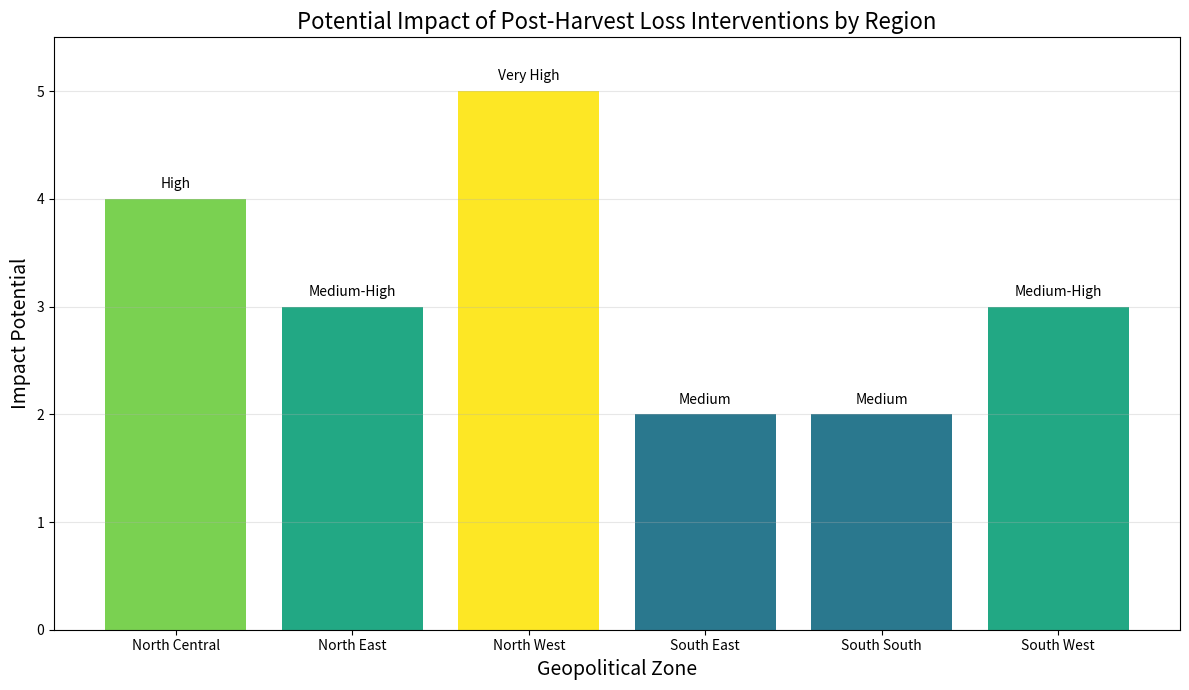
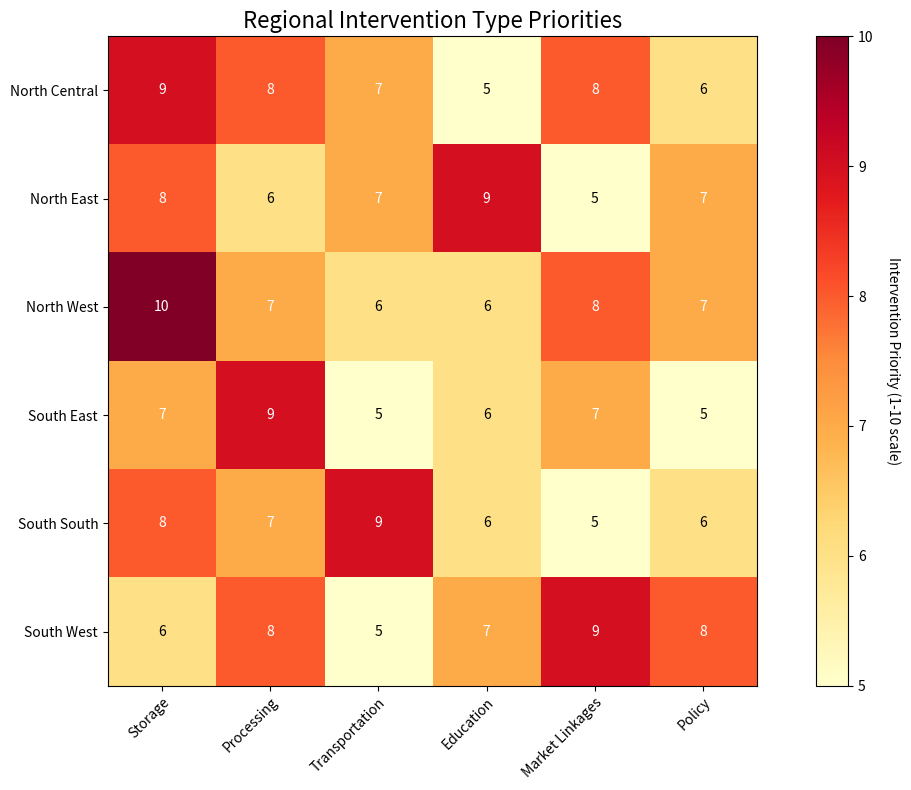

Here is the Python script that generated these plots, in order:
import pandas as pd
import matplotlib.pyplot as plt
import numpy as np
import os

# Create output directory
os.makedirs('results/interventions/regional', exist_ok=True)

# Define Nigeria's geopolitical zones and their states
geopolitical_zones = {
    'North Central': ['Benue', 'Kogi', 'Kwara', 'Nasarawa', 'Niger', 'Plateau', 'Abuja Federal Capital Territory'],
    'North East': ['Adamawa', 'Bauchi', 'Borno', 'Gombe', 'Taraba', 'Yobe'],
    'North West': ['Jigawa', 'Kaduna', 'Kano', 'Katsina', 'Kebbi', 'Sokoto', 'Zamfara'],
    'South East': ['Abia', 'Anambra', 'Ebonyi', 'Enugu', 'Imo'],
    'South South': ['Akwa Ibom', 'Bayelsa', 'Cross River', 'Delta', 'Edo', 'Rivers'],
    'South West': ['Ekiti', 'Lagos', 'Ogun', 'Ondo', 'Osun', 'Oyo']
}

# Define region-specific challenges and recommended interventions
regional_interventions = {
    'North Central': {
        'Main Crops': ['Maize', 'Rice', 'Sorghum', 'Millet'],
        'Key Challenges': [
            'Limited access to improved storage facilities',
            'Poor market access for smallholder farmers',
            'Inadequate processing infrastructure',
            'High transportation costs due to poor roads'
        ],
        'Recommended Interventions': [
            'Community-level metal silos for grain storage',
            'Mobile processing units for rice and maize',
            'Farmer aggregation centers in strategic locations',
            'Digital market information systems'
        ],
        'Priority States': ['Niger', 'Benue', 'Plateau'],
        'Potential Impact': 'High'
    },
    'North East': {
        'Main Crops': ['Maize', 'Rice', 'Sorghum', 'Millet'],
        'Key Challenges': [
            'Security concerns affecting market access',
            'Limited extension services',
            'Poor post-harvest handling knowledge',
            'Fluctuating climate conditions affecting drying'
        ],
        'Recommended Interventions': [
            'Household-level hermetic storage solutions',
            'Solar dryers for proper grain drying',
            'Mobile-based extension services',
            'Early warning systems for climate variability'
        ],
        'Priority States': ['Adamawa', 'Taraba', 'Bauchi'],
        'Potential Impact': 'Medium-High'
    },
    'North West': {
        'Main Crops': ['Maize', 'Rice', 'Sorghum', 'Millet'],
        'Key Challenges': [
            'Large volumes with inadequate storage infrastructure',
            'High levels of aflatoxin contamination',
            'Limited mechanization for post-harvest operations',
            'Poor quality control systems'
        ],
        'Recommended Interventions': [
            'Commercial-scale warehouse receipt systems',
            'Aflatoxin mitigation programs',
            'Subsidized threshers and shellers',
            'Quality assessment training and tools'
        ],
        'Priority States': ['Kano', 'Kaduna', 'Katsina'],
        'Potential Impact': 'Very High'
    },
    'South East': {
        'Main Crops': ['Maize', 'Rice'],
        'Key Challenges': [
            'Land fragmentation limiting economies of scale',
            'High humidity affecting grain quality',
            'Limited access to finance for technology adoption',
            'Poor electricity for processing operations'
        ],
        'Recommended Interventions': [
            'Cooperative-based storage and processing centers',
            'Improved rice parboiling equipment',
            'Solar-powered processing equipment',
            'Group-based financial products'
        ],
        'Priority States': ['Ebonyi', 'Enugu', 'Anambra'],
        'Potential Impact': 'Medium'
    },
    'South South': {
        'Main Crops': ['Maize', 'Rice'],
        'Key Challenges': [
            'High humidity and rainfall affecting drying',
            'Limited processing infrastructure',
            'Poor transportation networks in riverine areas',
            'Land availability constraints'
        ],
        'Recommended Interventions': [
            'All-weather drying equipment',
            'Improved storage with moisture control',
            'Water-resistant packaging materials',
            'Strategic collection centers in accessible locations'
        ],
        'Priority States': ['Cross River', 'Edo', 'Delta'],
        'Potential Impact': 'Medium'
    },
    'South West': {
        'Main Crops': ['Maize', 'Rice'],
        'Key Challenges': [
            'Land pressure from urbanization',
            'High cost of labor for post-harvest operations',
            'Market competition from imports',
            'Limited specialized storage for grains'
        ],
        'Recommended Interventions': [
            'Mechanized post-harvest handling equipment',
            'Value addition and processing technologies',
            'Urban market linkage platforms',
            'Quality certification systems'
        ],
        'Priority States': ['Oyo', 'Ekiti', 'Ondo'],
        'Potential Impact': 'Medium-High'
    }
}

# Create DataFrame for regional interventions
regional_rows = []
for region, details in regional_interventions.items():
    row = {
        'Region': region,
        'Main Crops': ', '.join(details['Main Crops']),
        'Key Challenges': '; '.join(details['Key Challenges']),
        'Recommended Interventions': '; '.join(details['Recommended Interventions']),
        'Priority States': ', '.join(details['Priority States']),
        'Potential Impact': details['Potential Impact']
    }
    regional_rows.append(row)

regional_df = pd.DataFrame(regional_rows)

# Save the regional intervention strategies to CSV
regional_df.to_csv('results/interventions/regional/regional_strategies.csv', index=False)
print("Regional intervention strategies saved to 'results/interventions/regional/regional_strategies.csv'")

# Create a visualization showing impact potential by region
impact_scale = {
    'Low': 1,
    'Medium': 2,
    'Medium-High': 3,
    'High': 4,
    'Very High': 5
}

# Convert impact ratings to numerical values
regions = list(regional_interventions.keys())
impact_values = [impact_scale[regional_interventions[r]['Potential Impact']] for r in regions]

# Create bar chart of regional impact potential
plt.figure(figsize=(12, 7))
bars = plt.bar(regions, impact_values, color=plt.cm.viridis(np.array(impact_values) / 5))

plt.title('Potential Impact of Post-Harvest Loss Interventions by Region', fontsize=16)
plt.xlabel('Geopolitical Zone', fontsize=14)
plt.ylabel('Impact Potential', fontsize=14)
plt.ylim(0, 5.5)
plt.grid(axis='y', alpha=0.3)

# Add value labels on top of bars
for i, v in enumerate(impact_values):
    impact_label = list(impact_scale.keys())[list(impact_scale.values()).index(v)]
    plt.text(i, v + 0.1, impact_label, ha='center', fontsize=10)

plt.tight_layout()
plt.savefig('results/interventions/regional/regional_impact_potential.png', dpi=300, bbox_inches='tight')
plt.close()
print("Regional impact potential visualization saved to 'results/interventions/regional/regional_impact_potential.png'")

# Create a regional intervention priority map
# For each region, determine the most critical intervention type
intervention_types = ['Storage', 'Processing', 'Transportation', 'Education', 'Market Linkages', 'Policy']

# Assign priority scores (1-10) for each intervention type by region
regional_priorities = {
    'North Central': {'Storage': 9, 'Processing': 8, 'Transportation': 7, 'Education': 5, 'Market Linkages': 8, 'Policy': 6},
    'North East': {'Storage': 8, 'Processing': 6, 'Transportation': 7, 'Education': 9, 'Market Linkages': 5, 'Policy': 7},
    'North West': {'Storage': 10, 'Processing': 7, 'Transportation': 6, 'Education': 6, 'Market Linkages': 8, 'Policy': 7},
    'South East': {'Storage': 7, 'Processing': 9, 'Transportation': 5, 'Education': 6, 'Market Linkages': 7, 'Policy': 5},
    'South South': {'Storage': 8, 'Processing': 7, 'Transportation': 9, 'Education': 6, 'Market Linkages': 5, 'Policy': 6},
    'South West': {'Storage': 6, 'Processing': 8, 'Transportation': 5, 'Education': 7, 'Market Linkages': 9, 'Policy': 8}
}

# Create DataFrame for the heatmap
priority_data = pd.DataFrame(regional_priorities).T

# Create a heatmap
plt.figure(figsize=(12, 8))
ax = plt.gca()
im = ax.imshow(priority_data.values, cmap='YlOrRd')

# Set ticks and labels
ax.set_xticks(np.arange(len(intervention_types)))
ax.set_yticks(np.arange(len(regions)))
ax.set_xticklabels(intervention_types)
ax.set_yticklabels(regions)

# Rotate the x-axis labels
plt.setp(ax.get_xticklabels(), rotation=45, ha="right", rotation_mode="anchor")

# Add colorbar
cbar = ax.figure.colorbar(im, ax=ax)
cbar.set_label('Intervention Priority (1-10 scale)', rotation=270, labelpad=20)

# Add value annotations on the heatmap
for i in range(len(regions)):
    for j in range(len(intervention_types)):
        text = ax.text(j, i, priority_data.values[i, j],
                       ha="center", va="center", color="black" if priority_data.values[i, j] < 7 else "white")

plt.title('Regional Intervention Type Priorities', fontsize=16)
plt.tight_layout()
plt.savefig('results/interventions/regional/intervention_priority_heatmap.png', dpi=300, bbox_inches='tight')
plt.close()
print("Regional intervention priority heatmap saved to 'results/interventions/regional/intervention_priority_heatmap.png'")

print("\nAll regional targeting analyses completed successfully!")
